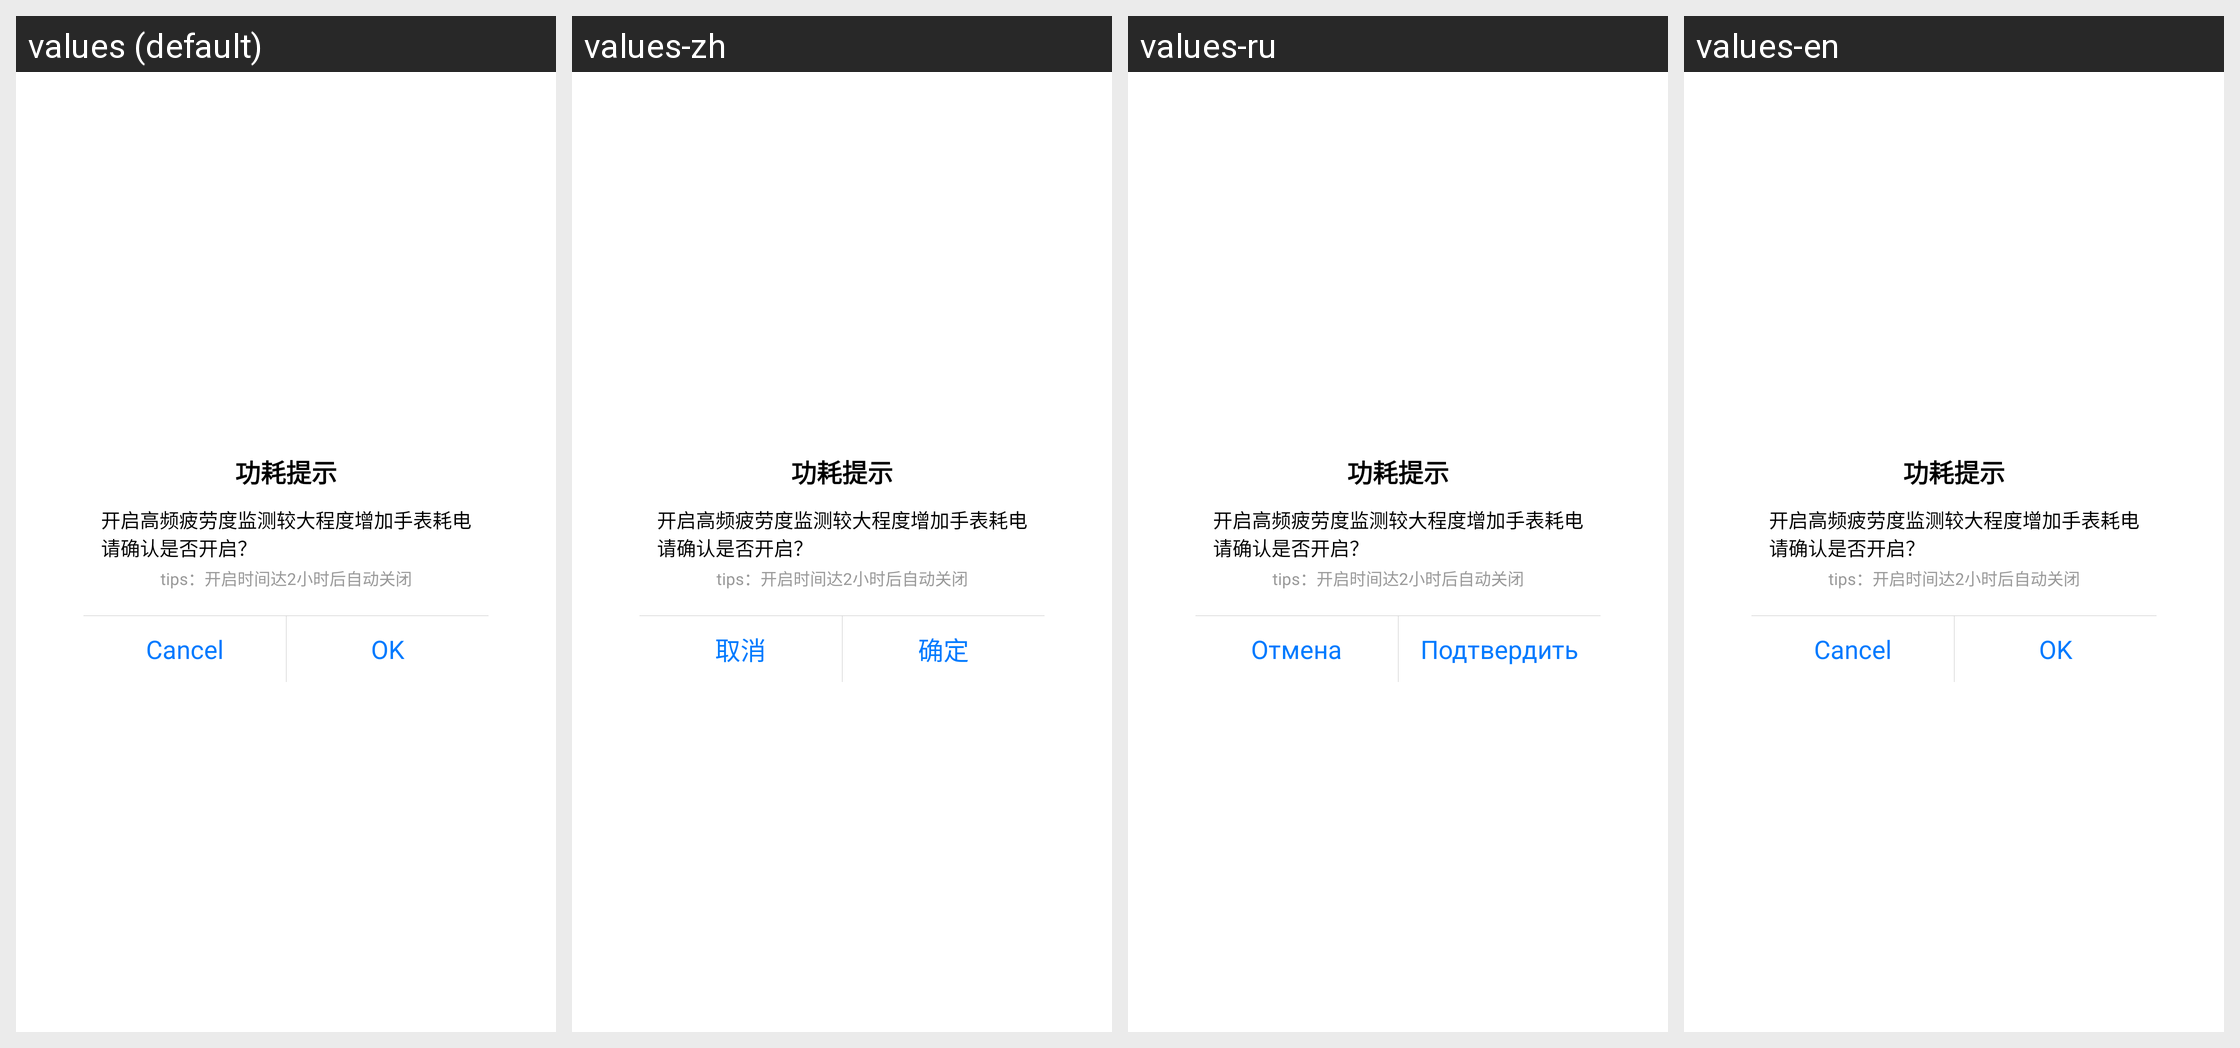

Locale-by-locale string values for the Android screen shown in this grid:
Android screen res/layout/mid_monitor_dialog_tip_hf.xml rendered under 4 locales, left to right: values (default), values-zh, values-ru, values-en. Device: Nexus 5 (rendered at 1080×1920; each locale shown at half size, 540×960, under a caption strip naming it); theme FullBleedTheme.
Other locales in the repository, not shown: values-de-rDE, values-hi, values-ko-rKR, values-ms-rMY, values-pl, values-th, values-tl-rPH, values-tr-rTR, values-vi, values-zh-rTW.
Strings drawn on this screen, with the default value and each locale's value (text and hints the layout hard-codes, and strings that could not be matched under every locale, appear in the picture but are not listed):

health_monitor_power_tips_title
  values: 功耗提示
  values-zh: 功耗提示
  values-ru: 功耗提示  [not translated; the default value is used]
  values-en: 功耗提示  [not translated; the default value is used]

health_monitor_help_highfrequency_content
  values: 开启高频疲劳度监测较大程度增加手表耗电
      请确认是否开启？
  values-zh: 开启高频疲劳度监测较大程度增加手表耗电
      请确认是否开启？
  values-ru: 开启高频疲劳度监测较大程度增加手表耗电
      请确认是否开启？  [not translated; the default value is used]
  values-en: 开启高频疲劳度监测较大程度增加手表耗电
      请确认是否开启？  [not translated; the default value is used]

health_monitor_power_tips_content_tips
  values: tips：开启时间达2小时后自动关闭
  values-zh: tips：开启时间达2小时后自动关闭
  values-ru: tips：开启时间达2小时后自动关闭  [not translated; the default value is used]
  values-en: tips：开启时间达2小时后自动关闭  [not translated; the default value is used]

cancel
  values: Cancel
  values-zh: 取消
  values-ru: Отмена
  values-en: Cancel

confirm
  values: OK
  values-zh: 确定
  values-ru: Подтвердить
  values-en: OK
